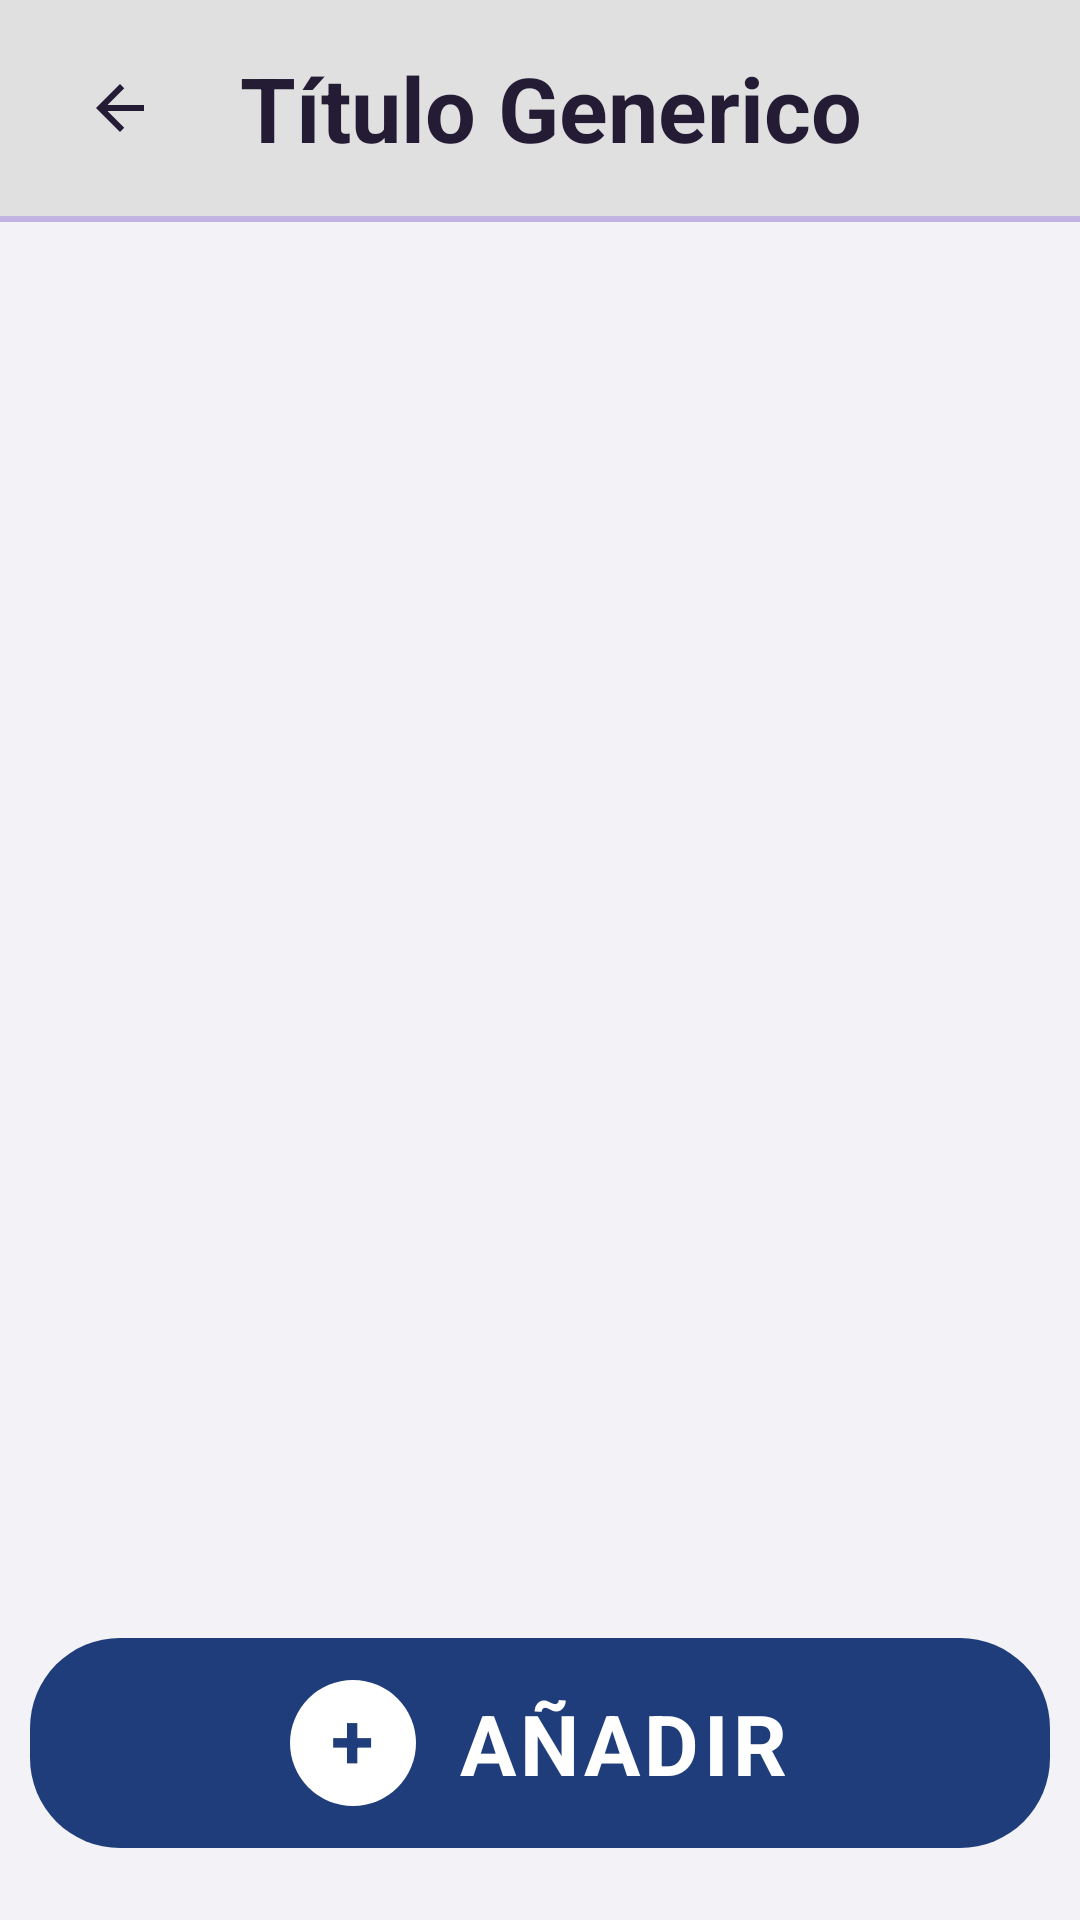

Layout XML and referenced resources for this Android screen:
<!-- AndroidManifest.xml: activity theme AppTheme.NoActionBar -->
<!-- res/layout/activity_actividades.xml -->
<?xml version="1.0" encoding="utf-8"?>
<LinearLayout
    xmlns:android="http://schemas.android.com/apk/res/android"
    android:layout_width="match_parent"
    android:layout_height="match_parent"
    android:orientation="vertical"
    android:background="#F2F2F7">

    <include layout="@layout/include_top_back_banner" />

    <ScrollView
        android:layout_width="match_parent"
        android:layout_height="0dp"
        android:layout_weight="1"
        android:layout_marginTop="18dp"
        android:paddingStart="42dp"
        android:paddingEnd="42dp"

        android:clipToPadding="false"
        android:scrollbars="vertical"
        android:fadeScrollbars="false"
        android:scrollbarStyle="outsideInset">

        <LinearLayout
            android:id="@+id/containerActividades"
            android:layout_width="match_parent"
            android:layout_height="wrap_content"
            android:orientation="vertical"
            android:paddingTop="6dp"
            android:paddingBottom="16dp"/>
    </ScrollView>

    <TextView
        android:id="@+id/tvVacioActividades"
        android:layout_width="match_parent"
        android:layout_height="0dp"
        android:layout_weight="1"
        android:text="No hay actividades.\nPulsa AÑADIR para crear una."
        android:textSize="26sp"

        android:textColor="#9E9E9E"
        android:gravity="center"
        android:visibility="gone"/>

    <LinearLayout
        android:id="@+id/btnAnadirActividad"
        android:layout_width="340dp"
        android:layout_height="70dp"
        android:layout_gravity="center_horizontal"
        android:orientation="horizontal"
        android:gravity="center"
        android:background="@drawable/bg_btn_anadir"
        android:layout_marginTop="32dp"
        android:layout_marginBottom="24dp"
        android:clickable="true"
        android:focusable="true">

        <FrameLayout
            android:layout_width="42dp"
            android:layout_height="42dp"
            android:background="@drawable/bg_icon_circle_white"
            android:layout_marginEnd="14dp">
            <TextView
                android:layout_width="wrap_content"
                android:layout_height="wrap_content"
                android:layout_gravity="center"
                android:text="+"
                android:textSize="26sp"
                android:textStyle="bold"
                android:textColor="#1F3D7A"
                android:includeFontPadding="false"/>
        </FrameLayout>

        <TextView
            android:layout_width="wrap_content"
            android:layout_height="wrap_content"
            android:text="AÑADIR"
            android:textSize="28sp"

            android:textStyle="bold"
            android:textColor="#FFFFFF"
            android:letterSpacing="0.05"/>
    </LinearLayout>

</LinearLayout>
<!-- res/layout/include_top_back_banner.xml (included above) -->
<?xml version="1.0" encoding="utf-8"?>
<LinearLayout xmlns:android="http://schemas.android.com/apk/res/android"
    android:layout_width="match_parent"
    android:layout_height="wrap_content"
    android:orientation="vertical"
    android:background="#E0E0E0"
    android:elevation="0dp">

    <LinearLayout
        android:layout_width="match_parent"
        android:layout_height="wrap_content"
        android:orientation="horizontal"
        android:gravity="center_vertical"
        android:paddingTop="12dp"
        android:paddingBottom="12dp"
        android:paddingStart="16dp"
        android:paddingEnd="16dp">

        <ImageButton
            android:id="@+id/btnBannerBack"
            android:layout_width="48dp"
            android:layout_height="48dp"
            android:src="@drawable/ic_back_arrow_lavender"
            android:background="?attr/selectableItemBackgroundBorderless"
            android:contentDescription="Atrás"
            android:scaleType="centerInside" />

        <TextView
            android:id="@+id/tvBannerTitulo"
            android:layout_width="0dp"
            android:layout_height="wrap_content"
            android:layout_weight="1"
            android:layout_marginStart="16dp"
            android:text="Título Generico"
            android:textColor="#241B35"
            android:textSize="30sp"
            android:textStyle="bold" />
    </LinearLayout>

    <View
        android:layout_width="match_parent"
        android:layout_height="2dp"
        android:background="#C3B3E2" />
        
</LinearLayout>
<!-- resources referenced by this layout -->
<resources>
  <!-- drawable bg_btn_anadir (drawable) -->
  <?xml version="1.0" encoding="utf-8"?>
  <shape xmlns:android="http://schemas.android.com/apk/res/android"
      android:shape="rectangle">
      <solid android:color="#1F3D7A"/>
      <corners android:radius="30dp"/>
  </shape>
  <!-- drawable bg_icon_circle_white (drawable) -->
  <shape android:shape="oval"
      xmlns:android="http://schemas.android.com/apk/res/android">
      <solid android:color="#FFFFFF"/>
  </shape>
  <!-- drawable ic_back_arrow_lavender (drawable) -->
  <vector xmlns:android="http://schemas.android.com/apk/res/android"
      android:width="24dp"
      android:height="24dp"
      android:viewportWidth="24"
      android:viewportHeight="24">
      <path
          android:fillColor="#241B35"
          android:pathData="M20,11H7.83l5.59,-5.59L12,4l-8,8 8,8 1.41,-1.41L7.83,13H20v-2z"/>
  </vector>
  <style name="AppTheme.NoActionBar">
          <item name="windowActionBar">false</item>
          <item name="windowNoTitle">true</item>
          <item name="android:statusBarColor">@color/fondo_app</item>
          <item name="android:windowLightStatusBar">true</item>
      </style>
  <color name="fondo_app">#F2F2F7</color>
</resources>
